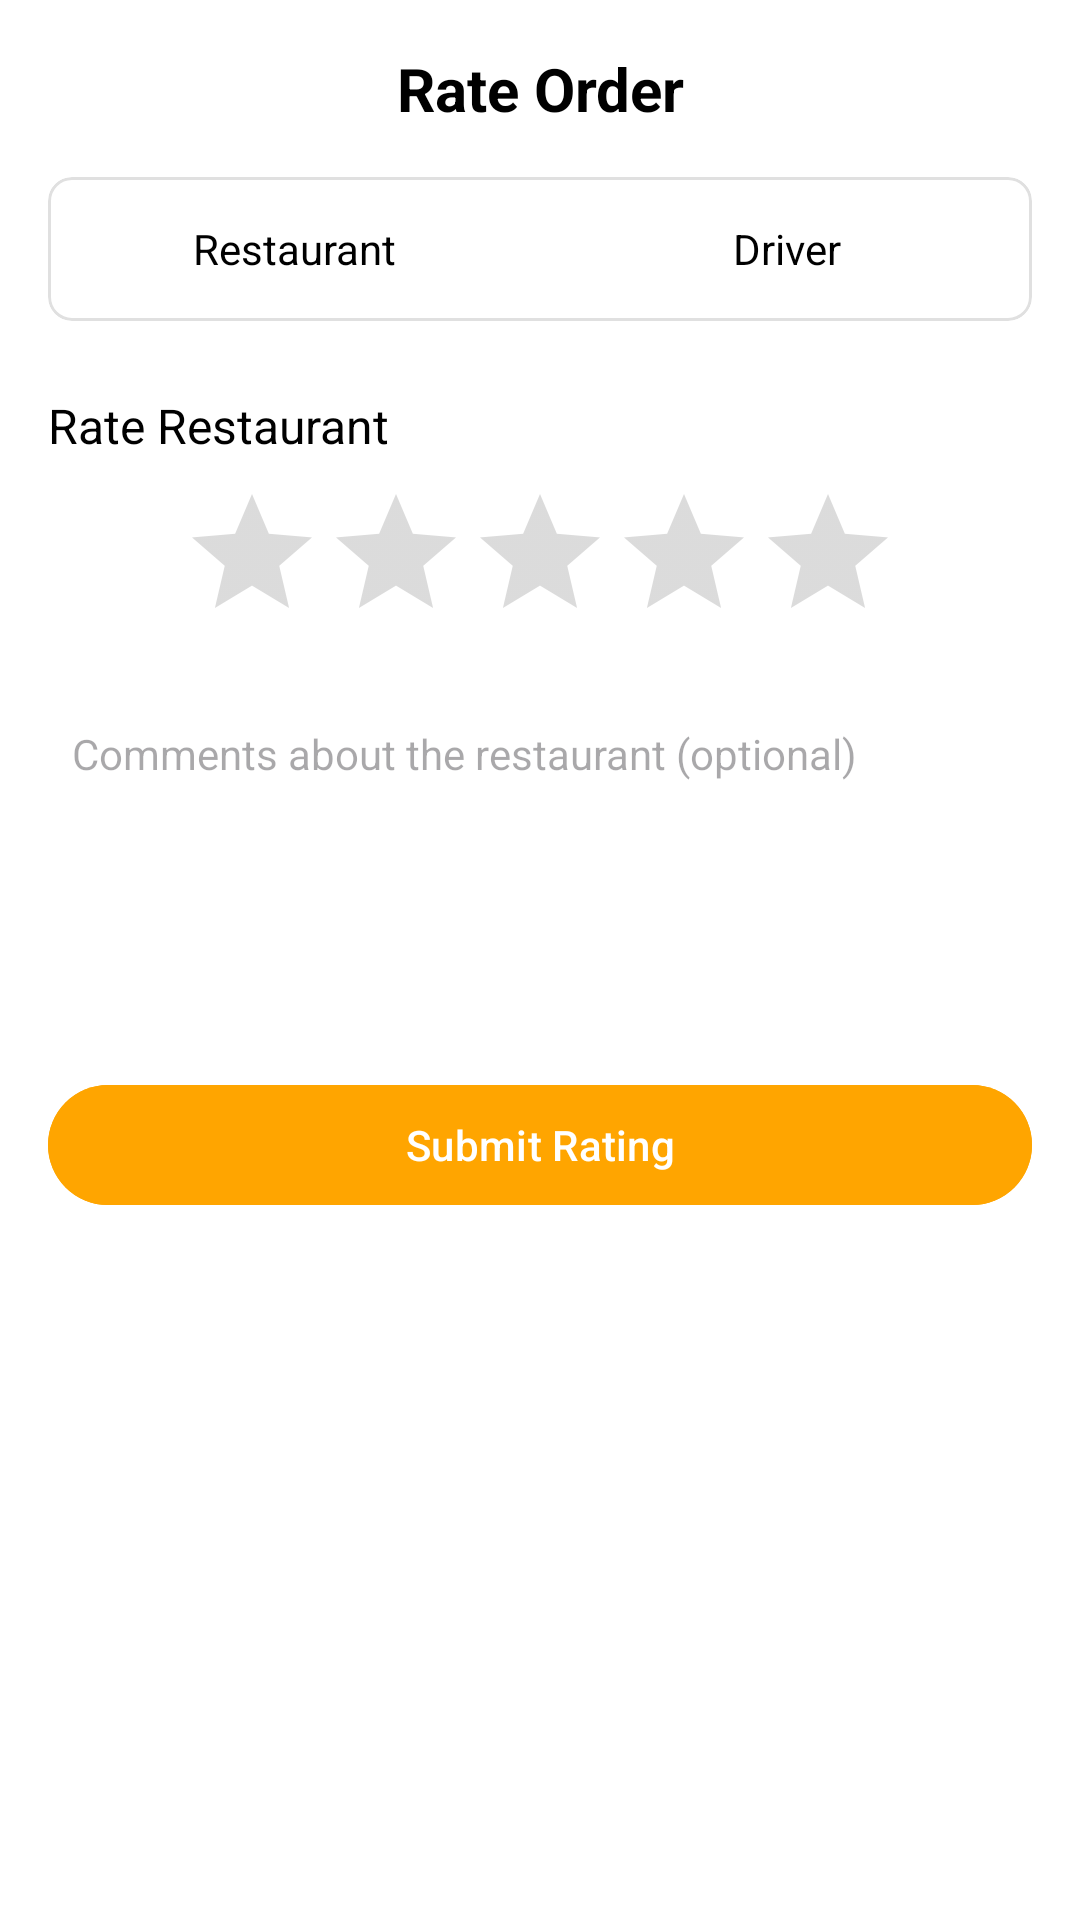

Android layout source for this screen:
<!-- AndroidManifest.xml: application theme Theme.DeliGoAndroid -->
<!-- res/layout/dialog_rate_order_and_driver.xml -->
<?xml version="1.0" encoding="utf-8"?>
<LinearLayout xmlns:android="http://schemas.android.com/apk/res/android"
    xmlns:app="http://schemas.android.com/apk/res-auto"
    android:layout_width="match_parent"
    android:layout_height="wrap_content"
    android:orientation="vertical"
    android:padding="16dp"
    android:background="@android:color/white">

    
    <TextView
        android:layout_width="match_parent"
        android:layout_height="wrap_content"
        android:text="Rate Order"
        android:textSize="20sp"
        android:textStyle="bold"
        android:textColor="@android:color/black"
        android:gravity="center"
        android:layout_marginBottom="16dp"/>

    
    <com.google.android.material.card.MaterialCardView
        android:layout_width="match_parent"
        android:layout_height="wrap_content"
        android:layout_marginBottom="24dp"
        app:cardElevation="0dp"
        app:strokeWidth="1dp"
        app:strokeColor="#E0E0E0"
        app:cardCornerRadius="8dp">

        <LinearLayout
            android:layout_width="match_parent"
            android:layout_height="48dp"
            android:orientation="horizontal">

            <TextView
                android:id="@+id/restaurantTab"
                android:layout_width="0dp"
                android:layout_height="match_parent"
                android:layout_weight="1"
                android:text="Restaurant"
                android:gravity="center"
                android:textColor="@android:color/black"
                android:background="@android:color/white"/>

            <TextView
                android:id="@+id/driverTab"
                android:layout_width="0dp"
                android:layout_height="match_parent"
                android:layout_weight="1"
                android:text="Driver"
                android:gravity="center"
                android:textColor="@android:color/black"
                android:background="@android:color/white"/>
        </LinearLayout>
    </com.google.android.material.card.MaterialCardView>

    
    <FrameLayout
        android:layout_width="match_parent"
        android:layout_height="wrap_content">

        
        <LinearLayout
            android:id="@+id/restaurantRatingLayout"
            android:layout_width="match_parent"
            android:layout_height="wrap_content"
            android:orientation="vertical">

            <TextView
                android:layout_width="match_parent"
                android:layout_height="wrap_content"
                android:text="Rate Restaurant"
                android:textSize="16sp"
                android:textColor="@android:color/black"
                android:layout_marginBottom="8dp"/>

            <RatingBar
                android:id="@+id/restaurantRatingBar"
                android:layout_width="wrap_content"
                android:layout_height="wrap_content"
                android:layout_gravity="center"
                android:numStars="5"
                android:stepSize="0.5"
                android:progressTint="@color/accent_orange"
                android:secondaryProgressTint="@color/accent_orange"/>

            <EditText
                android:id="@+id/restaurantCommentInput"
                android:layout_width="match_parent"
                android:layout_height="100dp"
                android:layout_marginTop="16dp"
                android:background="@android:color/white"
                android:gravity="top"
                android:hint="Comments about the restaurant (optional)"
                android:textColor="@color/black"
                android:padding="8dp"
                android:textSize="14sp"/>
        </LinearLayout>

        
        <LinearLayout
            android:id="@+id/driverRatingLayout"
            android:layout_width="match_parent"
            android:layout_height="wrap_content"
            android:orientation="vertical"
            android:visibility="gone">

            <TextView
                android:layout_width="match_parent"
                android:layout_height="wrap_content"
                android:text="Rate Driver"
                android:textSize="16sp"
                android:textColor="@android:color/black"
                android:layout_marginBottom="8dp"/>

            <RatingBar
                android:id="@+id/driverRatingBar"
                android:layout_width="wrap_content"
                android:layout_height="wrap_content"
                android:layout_gravity="center"
                android:numStars="5"
                android:stepSize="0.5"
                android:progressTint="@color/accent_orange"
                android:secondaryProgressTint="@color/accent_orange"/>

            <EditText
                android:id="@+id/driverCommentInput"
                android:layout_width="match_parent"
                android:layout_height="100dp"
                android:layout_marginTop="16dp"
                android:background="@android:color/white"
                android:gravity="top"
                android:hint="Comments about the driver (optional)"
                android:padding="8dp"
                android:textSize="14sp"/>
        </LinearLayout>
    </FrameLayout>

    
    <com.google.android.material.button.MaterialButton
        android:id="@+id/submitRatingButton"
        android:layout_width="match_parent"
        android:layout_height="wrap_content"
        android:layout_marginTop="24dp"
        android:text="Submit Rating"
        android:textColor="@android:color/white"
        android:backgroundTint="@color/accent_orange"
        app:cornerRadius="24dp"/>

</LinearLayout>
<!-- resources referenced by this layout -->
<resources>
  <color name="accent_orange">#FFA500</color>
  <color name="black">#FF000000</color>
  <style name="Theme.DeliGoAndroid" parent="Base.Theme.DeliGoAndroid" />
  <style name="Base.Theme.DeliGoAndroid" parent="Theme.Material3.DayNight.NoActionBar">
          
          <item name="colorPrimary">@color/primary_light</item>
          <item name="colorPrimaryVariant">@color/primary_variant_light</item>
          <item name="colorOnPrimary">@color/on_primary_light</item>
          
          
          <item name="colorSecondary">@color/secondary</item>
          <item name="colorSecondaryVariant">@color/secondary_variant</item>
          <item name="colorOnSecondary">@color/on_secondary_light</item>
          
          
          <item name="android:statusBarColor">?attr/colorPrimaryVariant</item>
          
          
          <item name="android:colorBackground">@color/background_light</item>
          <item name="colorSurface">@color/surface_light</item>
          <item name="colorError">@color/error_light</item>
          <item name="colorOnBackground">@color/on_background_light</item>
          <item name="colorOnSurface">@color/on_surface_light</item>
          <item name="colorOnError">@color/on_error_light</item>
          
          
          <item name="android:textColorPrimary">@color/text_primary_light</item>
          <item name="android:textColorSecondary">@color/text_secondary_light</item>
          
          
          <item name="cardBackgroundColor">@color/card_background_light</item>
  
          
          <item name="bottomNavigationStyle">@style/Widget.App.BottomNavigationView</item>
      </style>
  <color name="primary_light">#FFA500</color>
  <color name="primary_variant_light">#FFA500</color>
  <color name="on_primary_light">#FFFFFF</color>
  <color name="secondary">#03DAC5</color>
  <color name="secondary_variant">#018786</color>
  <color name="on_secondary_light">#000000</color>
  <color name="background_light">#FFFFFF</color>
  <color name="surface_light">#FFFFFF</color>
  <color name="error_light">#B00020</color>
  <color name="on_background_light">#000000</color>
  <color name="on_surface_light">#000000</color>
  <color name="on_error_light">#FFFFFF</color>
  <color name="text_primary_light">#000000</color>
  <color name="text_secondary_light">#757575</color>
  <color name="card_background_light">#FFFFFF</color>
  <style name="Widget.App.BottomNavigationView" parent="Widget.MaterialComponents.BottomNavigationView">
          <item name="materialThemeOverlay">@style/ThemeOverlay.App.BottomNavigationView</item>
          <item name="itemIconTint">@color/bottom_nav_colors_light</item>
          <item name="itemTextColor">@color/bottom_nav_colors_light</item>
          <item name="android:background">@color/background_light</item>
      </style>
  <style name="ThemeOverlay.App.BottomNavigationView" parent="">
          <item name="colorPrimary">@color/primary_light</item>
          <item name="colorOnPrimary">@color/on_primary_light</item>
      </style>
</resources>
